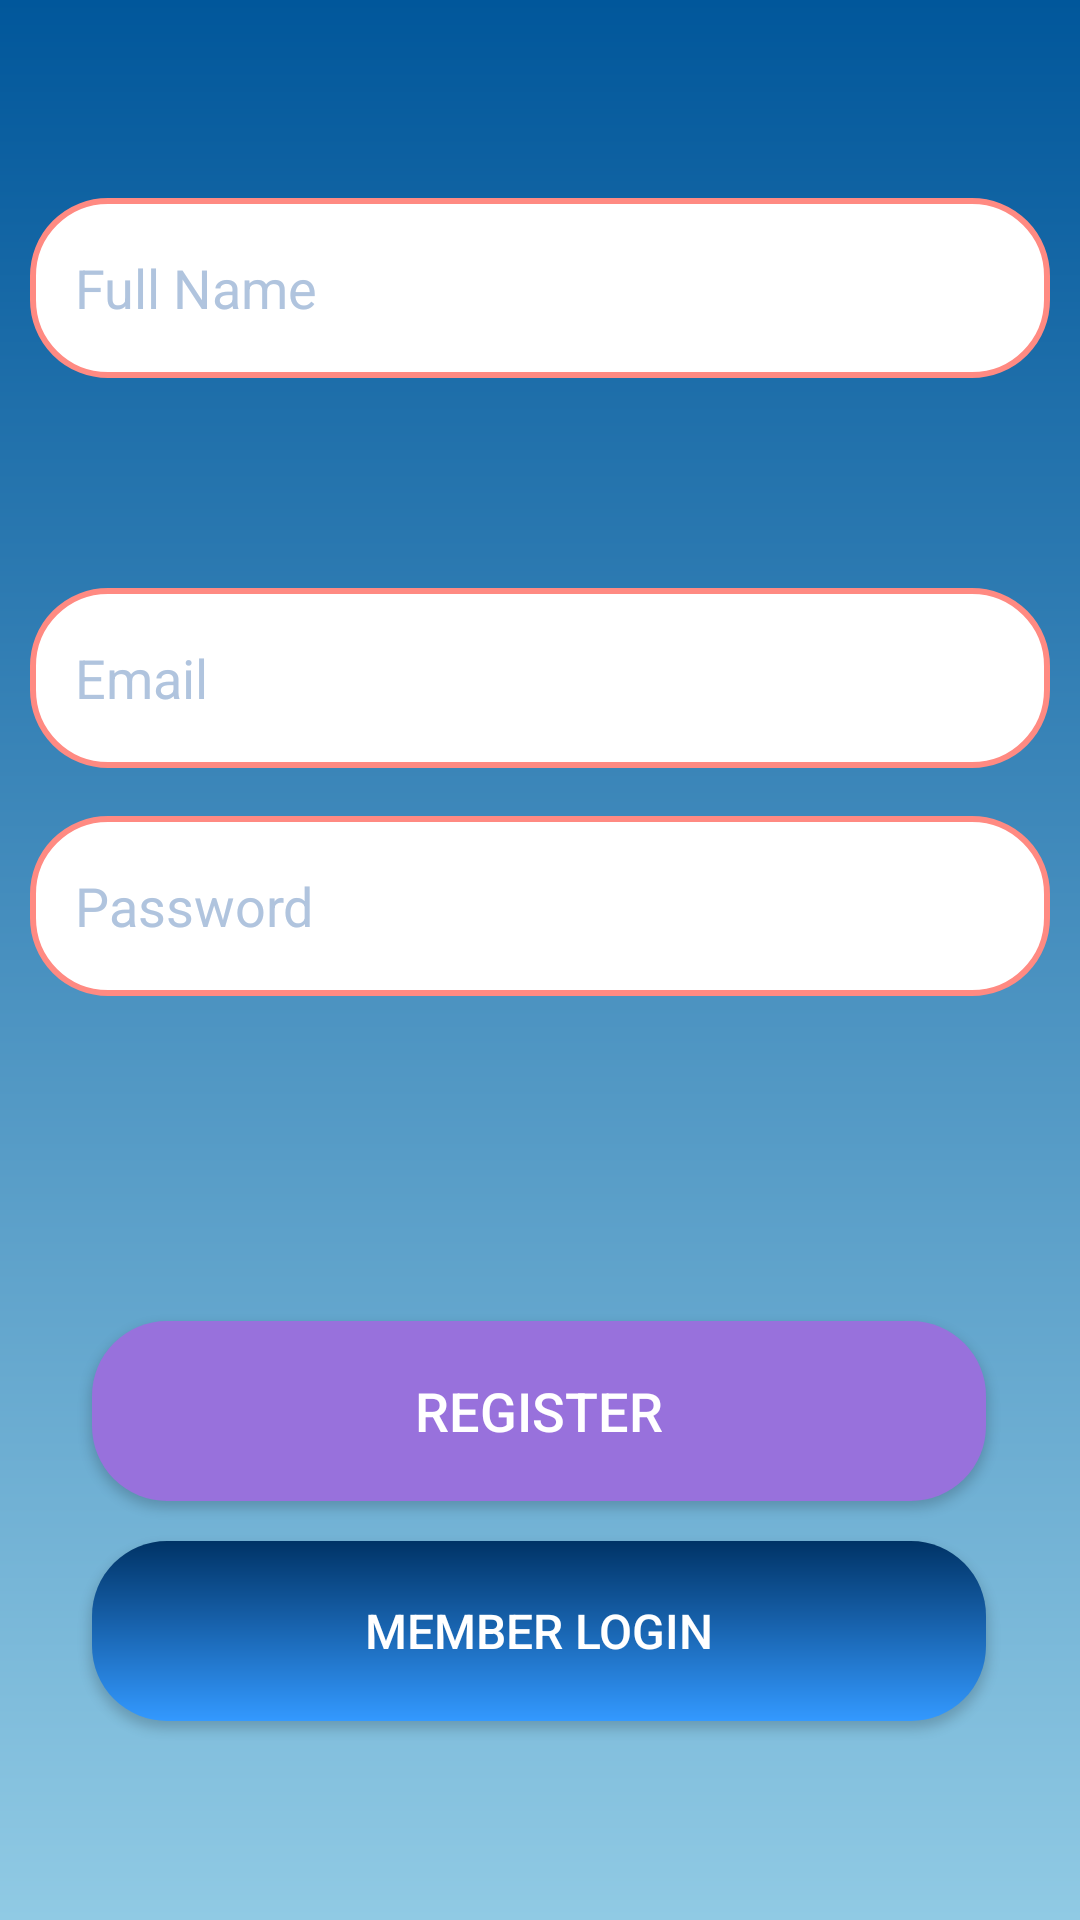

This screen was rendered from an Android layout file. Write that file and the resources it references.
<!-- AndroidManifest.xml: application theme Theme.SheSafe -->
<!-- res/layout/activity_register.xml -->
<?xml version="1.0" encoding="utf-8"?>
<androidx.constraintlayout.widget.ConstraintLayout
    xmlns:android="http://schemas.android.com/apk/res/android"
    xmlns:app="http://schemas.android.com/apk/res-auto"
    xmlns:tools="http://schemas.android.com/tools"
    android:layout_width="match_parent"
    android:layout_height="match_parent"
    android:background="@drawable/gradient_bg"
    tools:context=".RegisterActivity">

    

    

    

    

    

    <EditText
        android:id="@+id/editTextText"
        android:layout_width="340dp"
        android:layout_height="60dp"
        android:background="@drawable/rounded_edittext"
        android:hint="Full Name"
        android:inputType="text"
        android:padding="15dp"
        android:textColorHint="#B0C4DE"
        app:layout_constraintBottom_toBottomOf="parent"
        app:layout_constraintEnd_toEndOf="parent"
        app:layout_constraintHorizontal_bias="0.507"
        app:layout_constraintStart_toStartOf="parent"
        app:layout_constraintTop_toTopOf="parent"
        app:layout_constraintVertical_bias="0.114" />

    <EditText
        android:id="@+id/editTextTextEmailAddress2"
        android:layout_width="340dp"
        android:layout_height="60dp"
        android:layout_marginTop="196dp"
        android:background="@drawable/rounded_edittext"
        android:hint="Email"
        android:inputType="textEmailAddress"
        android:padding="15dp"
        android:textColorHint="#B0C4DE"
        app:layout_constraintBottom_toBottomOf="parent"
        app:layout_constraintEnd_toEndOf="parent"
        app:layout_constraintHorizontal_bias="0.507"
        app:layout_constraintStart_toStartOf="parent"
        app:layout_constraintTop_toTopOf="parent"
        app:layout_constraintVertical_bias="0.0" />

    <EditText
        android:id="@+id/editTextTextPassword"
        android:layout_width="340dp"
        android:layout_height="60dp"
        android:background="@drawable/rounded_edittext"
        android:hint="Password"
        android:inputType="textPassword"
        android:padding="15dp"
        android:textColorHint="#B0C4DE"
        app:layout_constraintBottom_toBottomOf="parent"
        app:layout_constraintEnd_toEndOf="parent"
        app:layout_constraintHorizontal_bias="0.507"
        app:layout_constraintStart_toStartOf="parent"
        app:layout_constraintTop_toTopOf="parent"
        app:layout_constraintVertical_bias="0.469" />

    <Button
        android:id="@+id/button3"
        android:layout_width="298dp"
        android:layout_height="60dp"
        android:layout_marginTop="280dp"
        android:background="@drawable/rounded_button"
        android:padding="12dp"
        android:text="Register"
        android:textColor="@color/white"
        android:textSize="18sp"
        app:layout_constraintBottom_toBottomOf="parent"
        app:layout_constraintEnd_toEndOf="parent"
        app:layout_constraintHorizontal_bias="0.495"
        app:layout_constraintStart_toStartOf="parent"
        app:layout_constraintTop_toTopOf="parent"
        app:layout_constraintVertical_bias="0.534" />

    <Button
        android:id="@+id/button7"
        android:layout_width="298dp"
        android:layout_height="60dp"
        android:layout_marginTop="292dp"
        android:background="@drawable/rounded_button_secondary"
        android:padding="12dp"
        android:text="Member Login"
        android:textColor="@color/white"
        android:textSize="16sp"
        app:layout_constraintBottom_toBottomOf="parent"
        app:layout_constraintEnd_toEndOf="parent"
        app:layout_constraintHorizontal_bias="0.495"
        app:layout_constraintStart_toStartOf="parent"
        app:layout_constraintTop_toTopOf="parent"
        app:layout_constraintVertical_bias="0.77" />

</androidx.constraintlayout.widget.ConstraintLayout>
<!-- resources referenced by this layout -->
<resources>
  <color name="white">#FFFFFF</color>
  <!-- drawable gradient_bg (drawable) -->
  <?xml version="1.0" encoding="utf-8"?>
  <layer-list xmlns:android="http://schemas.android.com/apk/res/android">
      <item>
          <shape android:shape="rectangle">
              <gradient
                  android:startColor="#01579B"
                  android:endColor="#90CAE4"
                  android:angle="270"
                  android:type="linear"/>
          </shape>
      </item>
  </layer-list>
  <!-- drawable rounded_button (drawable) -->
  <shape xmlns:android="http://schemas.android.com/apk/res/android"
      android:shape="rectangle">
      <corners android:radius="25dp"/>
      <solid android:color="#9871DC"/>
  </shape>
  <!-- drawable rounded_button_secondary (drawable) -->
  <shape xmlns:android="http://schemas.android.com/apk/res/android"
      android:shape="rectangle">
  
      <corners android:radius="25dp"/>
  
      
      <gradient
          android:angle="270"
          android:startColor="#003366"
          android:endColor="#3399FF"
          android:type="linear" />
  </shape>
  <!-- drawable rounded_edittext (drawable) -->
  <shape xmlns:android="http://schemas.android.com/apk/res/android"
      android:shape="rectangle">
      <corners android:radius="25dp"/>
      <solid android:color="#FFFFFF"/>
      <stroke android:width="2dp" android:color="#FF8A82"/>
  </shape>
  <style name="Theme.SheSafe" parent="Theme.MaterialComponents.DayNight.NoActionBar">
          
          <item name="colorPrimary">@color/primaryColor</item>
          <item name="colorPrimaryVariant">@color/primaryDarkColor</item>
          <item name="colorOnPrimary">@color/onPrimaryColor</item>
  
          
          <item name="colorSecondary">@color/secondaryColor</item>
          <item name="colorSecondaryVariant">@color/secondaryDarkColor</item>
          <item name="colorOnSecondary">@color/onSecondaryColor</item>
  
          
          <item name="android:colorBackground">@color/backgroundColor</item>
          <item name="android:colorForeground">@color/foregroundColor</item>
      </style>
  <color name="primaryColor">#0D47A1</color>
  <color name="primaryDarkColor">#7F2BC7</color>
  <color name="onPrimaryColor">#FFFFFF</color>
  <color name="secondaryColor">#D9BBFF</color>
  <color name="secondaryDarkColor">#572583</color>
  <color name="onSecondaryColor">#FFFFFF</color>
  <color name="backgroundColor">#2681FF</color>
  <color name="foregroundColor">#212121</color>
</resources>
